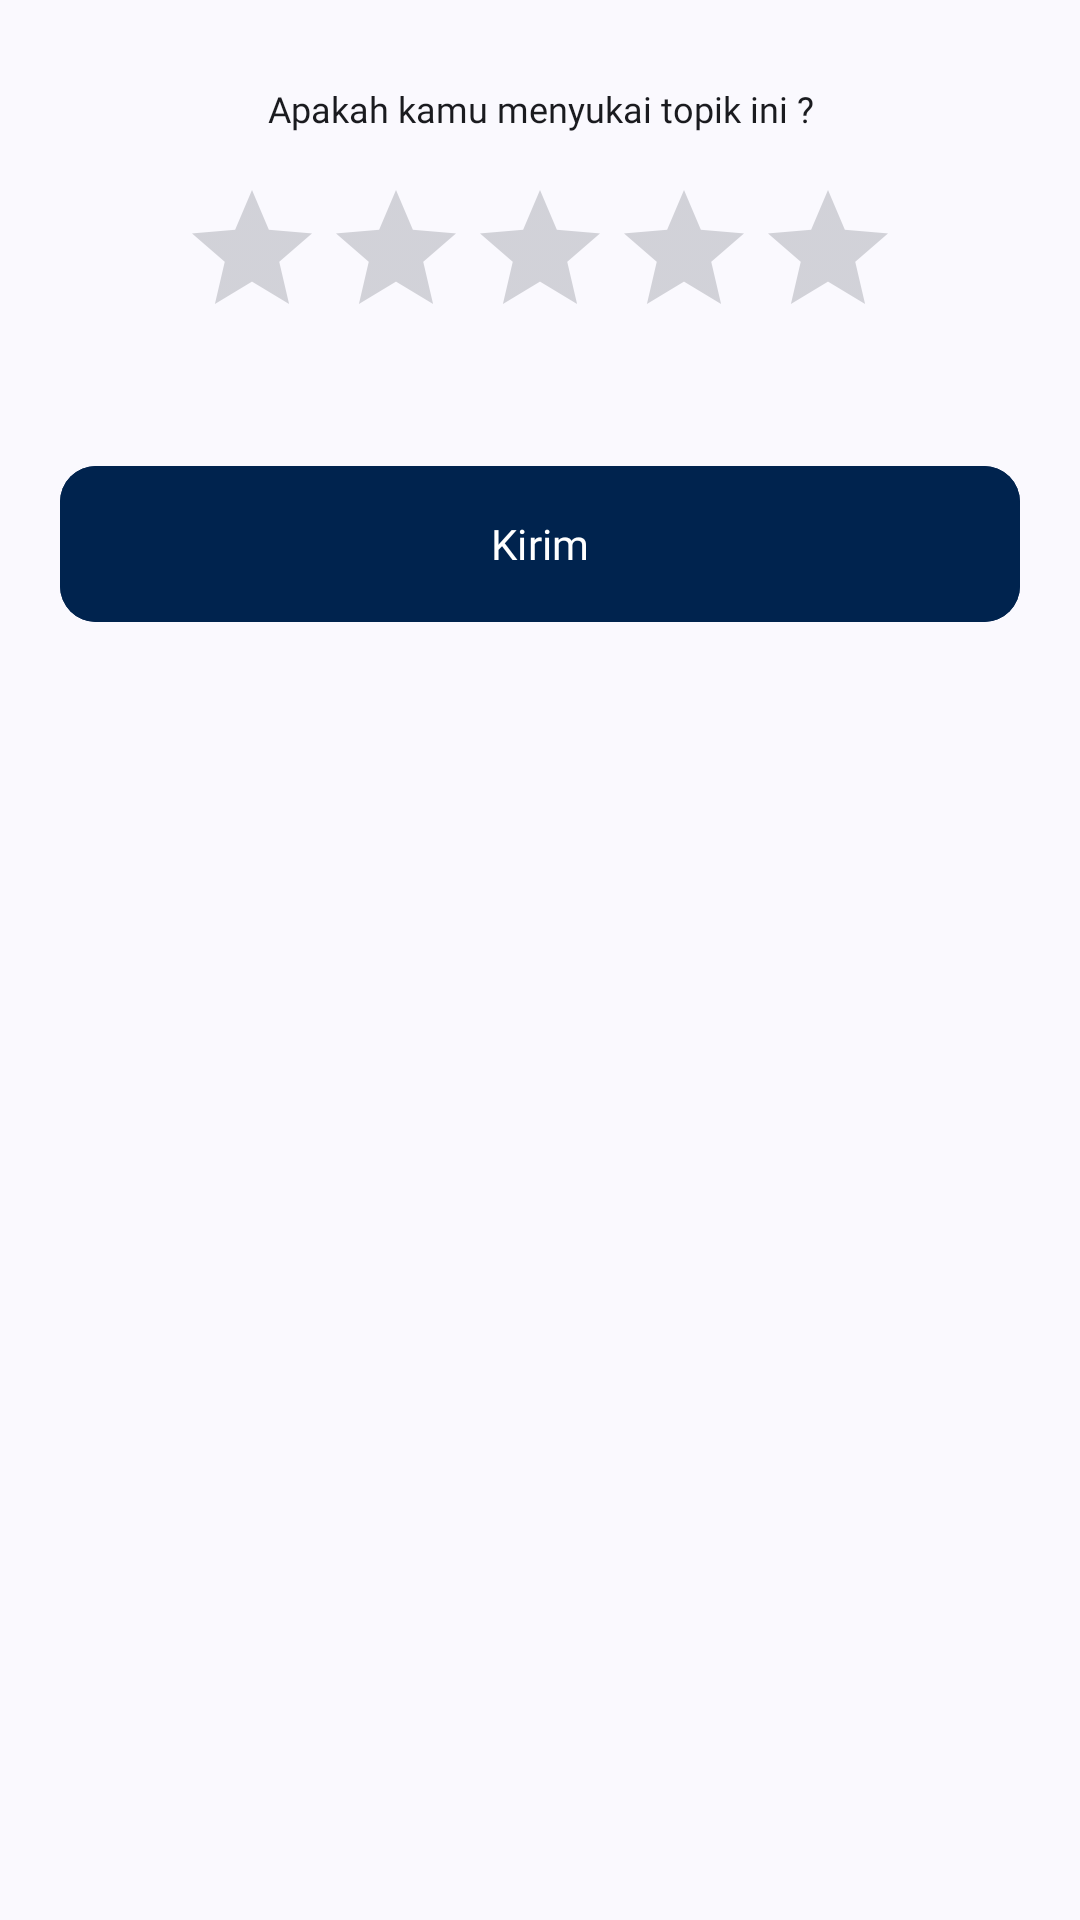

Write the Android layout XML for this screen, with the resource values it uses.
<!-- AndroidManifest.xml: application theme Theme.Compassionly -->
<!-- res/layout/layout_dialog_rate_topic.xml -->
<?xml version="1.0" encoding="utf-8"?>
<androidx.constraintlayout.widget.ConstraintLayout xmlns:android="http://schemas.android.com/apk/res/android"
    xmlns:app="http://schemas.android.com/apk/res-auto"
    android:layout_width="match_parent"
    android:layout_height="wrap_content"
    android:paddingBottom="32dp">

    <LinearLayout
        android:layout_width="match_parent"
        android:layout_height="wrap_content"
        android:layout_marginTop="28dp"
        android:orientation="vertical"
        android:paddingHorizontal="20dp"
        android:gravity="center"
        app:layout_constraintEnd_toEndOf="parent"
        app:layout_constraintStart_toStartOf="parent"
        app:layout_constraintTop_toTopOf="parent">

        <TextView
            style="@style/Theme.Compassionly.Poppins_12_regular_onSurface"
            android:layout_width="match_parent"
            android:layout_height="wrap_content"
            android:text="@string/user_like_the_material"
            android:textAlignment="center" />

        <RatingBar
            android:id="@+id/rate"
            android:layout_width="wrap_content"
            android:layout_height="wrap_content"
            android:layout_marginTop="15dp"
            android:theme="@style/RatingBar"
            android:numStars="5"
            android:stepSize="1"/>

        <com.google.android.material.button.MaterialButton
            android:id="@+id/btnSend"
            style="@style/Button_Primary_12_regular"
            android:layout_width="match_parent"
            android:layout_height="60dp"
            android:layout_marginTop="35dp"
            android:text="@string/send" />


    </LinearLayout>

    <com.google.android.material.progressindicator.LinearProgressIndicator
        android:id="@+id/progressBar"
        android:layout_width="match_parent"
        android:layout_height="wrap_content"
        app:layout_constraintTop_toTopOf="parent"
        app:layout_constraintStart_toStartOf="parent"
        app:layout_constraintEnd_toEndOf="parent"
        android:indeterminate="true"
        android:visibility="gone"/>

</androidx.constraintlayout.widget.ConstraintLayout>
<!-- resources referenced by this layout -->
<resources>
  <string name="send">Kirim</string>
  <string name="user_like_the_material">Apakah kamu menyukai topik ini ?</string>
  <style name="Button_Primary_12_regular" parent="Widget.Material3.Button">
          <item name="background">@drawable/button_primary_custom</item>
          <item name="android:backgroundTint">@color/md_theme_primary</item>
          <item name="cornerRadius">12dp</item>
          <item name="android:fontFamily">@font/poppins_bold</item>
          <item name="android:textColor">@color/md_theme_onPrimary</item>
      </style>
  <style name="RatingBar" parent="Theme.AppCompat">
          <item name="colorControlNormal">@color/md_theme_outline</item>
          <item name="colorControlActivated">@color/md_theme_tertiaryFixedDim</item>
      </style>
  <style name="Theme.Compassionly.Poppins_12_regular_onSurface" parent="Base.Theme.Compassionly">
          <item name="fontFamily">@font/poppins</item>
          <item name="android:textSize">12sp</item>
          <item name="android:textColor">@color/md_theme_onSurface</item>
      </style>
  <style name="Theme.Compassionly" parent="Base.Theme.Compassionly">
          
      </style>
  <color name="md_theme_primary">#00234E</color>
  <color name="md_theme_onPrimary">#FFFFFF</color>
  <color name="md_theme_outline">#747781</color>
  <color name="md_theme_tertiaryFixedDim">#F8BD2F</color>
  <color name="md_theme_onSurface">#1A1B1F</color>
  <color name="md_theme_surfaceVariant_highContrast">#E0E2ED</color>
  <color name="md_theme_primaryContainer">#21447A</color>
  <color name="md_theme_onPrimaryContainer">#CEDDFF</color>
  <color name="md_theme_secondary">#004F83</color>
  <color name="md_theme_onSecondary">#FFFFFF</color>
  <color name="md_theme_secondaryContainer">#0174BE</color>
  <color name="md_theme_onSecondaryContainer">#FFFFFF</color>
  <color name="md_theme_tertiary">#795900</color>
  <color name="md_theme_onTertiary">#FFFFFF</color>
  <color name="md_theme_tertiaryContainer">#FFCC5D</color>
  <color name="md_theme_onTertiaryContainer">#523B00</color>
  <color name="md_theme_error">#685E43</color>
  <color name="md_theme_onError">#FFFFFF</color>
  <color name="md_theme_errorContainer">#FFF2D6</color>
  <color name="md_theme_onErrorContainer">#5A5137</color>
  <color name="md_theme_background">#FAF9FE</color>
  <color name="md_theme_onBackground">#1A1B1F</color>
  <color name="md_theme_surface">#FAF9FE</color>
  <color name="md_theme_surfaceVariant">#E0E2ED</color>
  <color name="md_theme_onSurfaceVariant">#43474F</color>
  <color name="md_theme_outlineVariant">#C4C6D1</color>
  <color name="md_theme_inverseSurface">#2F3034</color>
  <color name="md_theme_inverseOnSurface">#F1F0F5</color>
  <color name="md_theme_inversePrimary">#ABC7FF</color>
  <color name="md_theme_primaryFixed">#D7E3FF</color>
  <color name="md_theme_onPrimaryFixed">#001B3F</color>
  <color name="md_theme_primaryFixedDim">#ABC7FF</color>
  <color name="md_theme_onPrimaryFixedVariant">#23467C</color>
  <color name="md_theme_secondaryFixed">#D0E4FF</color>
  <color name="md_theme_onSecondaryFixed">#001D35</color>
  <color name="md_theme_secondaryFixedDim">#9CCAFF</color>
  <color name="md_theme_onSecondaryFixedVariant">#00497B</color>
  <color name="md_theme_tertiaryFixed">#FFDEA0</color>
  <color name="md_theme_onTertiaryFixed">#261A00</color>
  <color name="md_theme_onTertiaryFixedVariant">#5C4300</color>
  <color name="md_theme_surfaceDim">#DAD9DF</color>
  <color name="md_theme_surfaceBright">#FAF9FE</color>
  <color name="md_theme_surfaceContainerLowest">#FFFFFF</color>
  <color name="md_theme_surfaceContainerLow">#F4F3F8</color>
  <color name="md_theme_surfaceContainer">#EEEDF2</color>
  <color name="md_theme_surfaceContainerHigh">#E8E7ED</color>
  <color name="md_theme_surfaceContainerHighest">#E3E2E7</color>
</resources>
